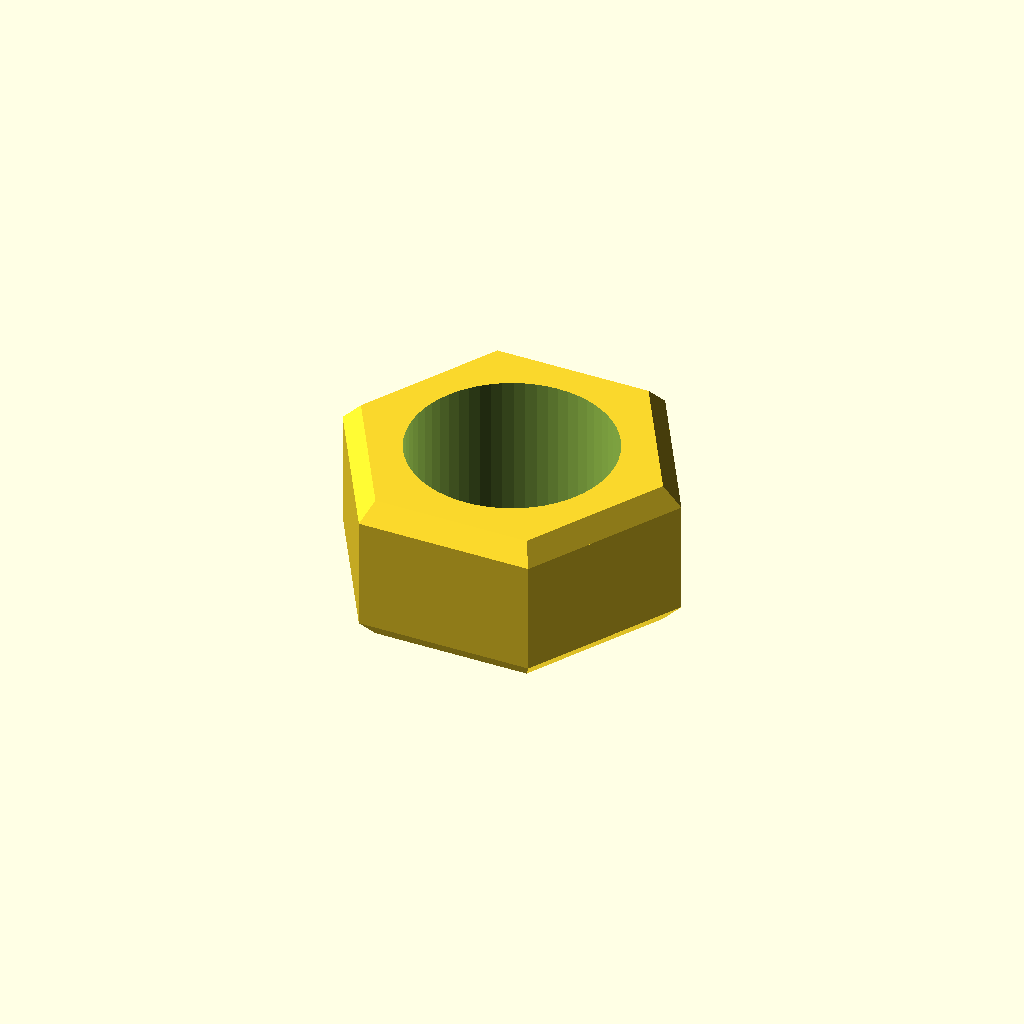
Cell 1: the model at its default parameters.
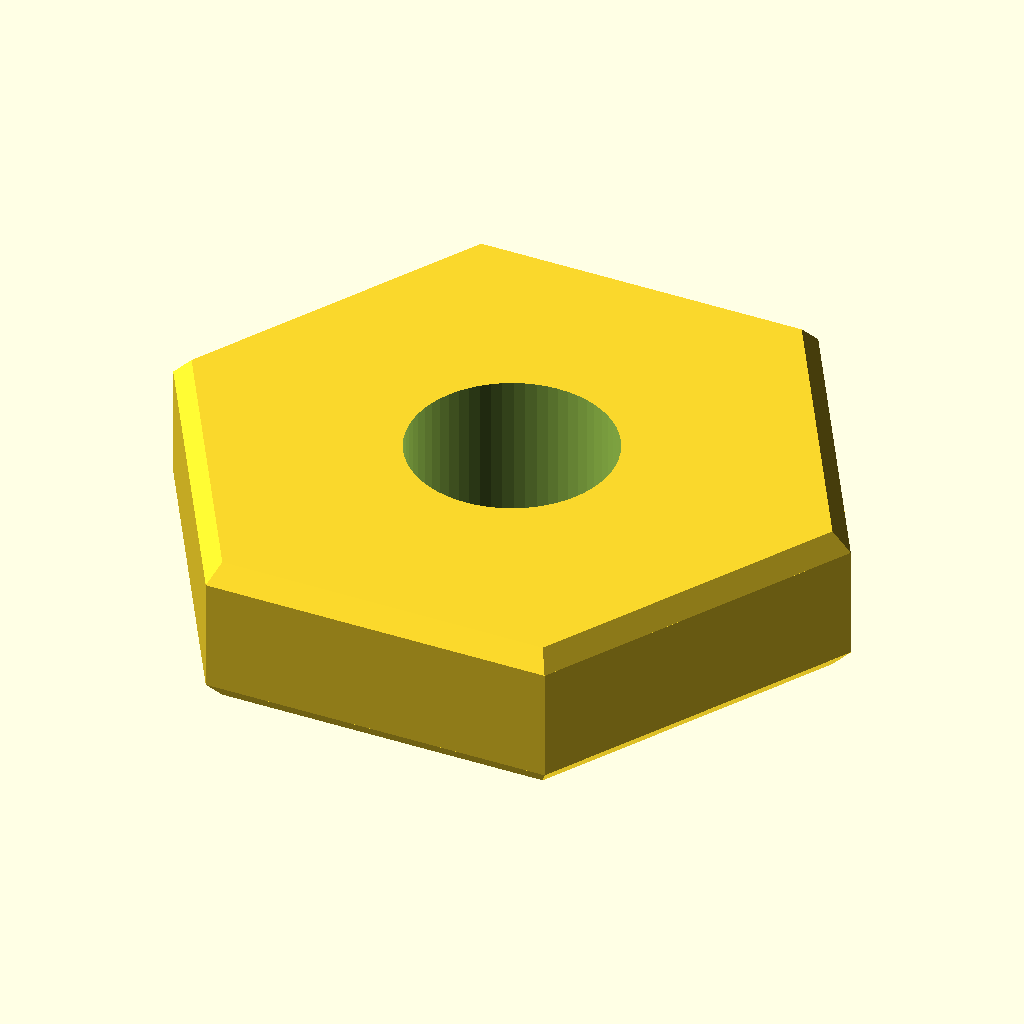
Cell 2: the same model with flat = 16.
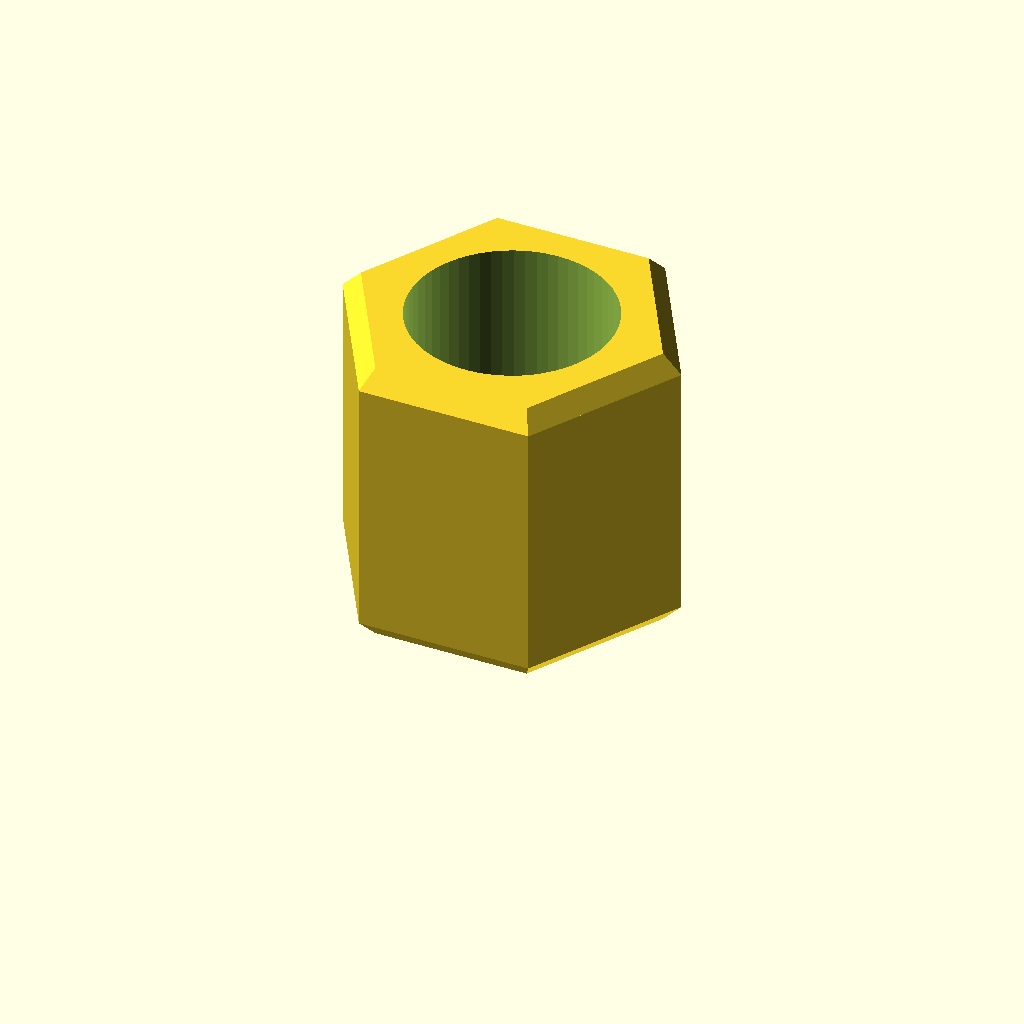
Cell 3: thickness = 8 (everything else at default).
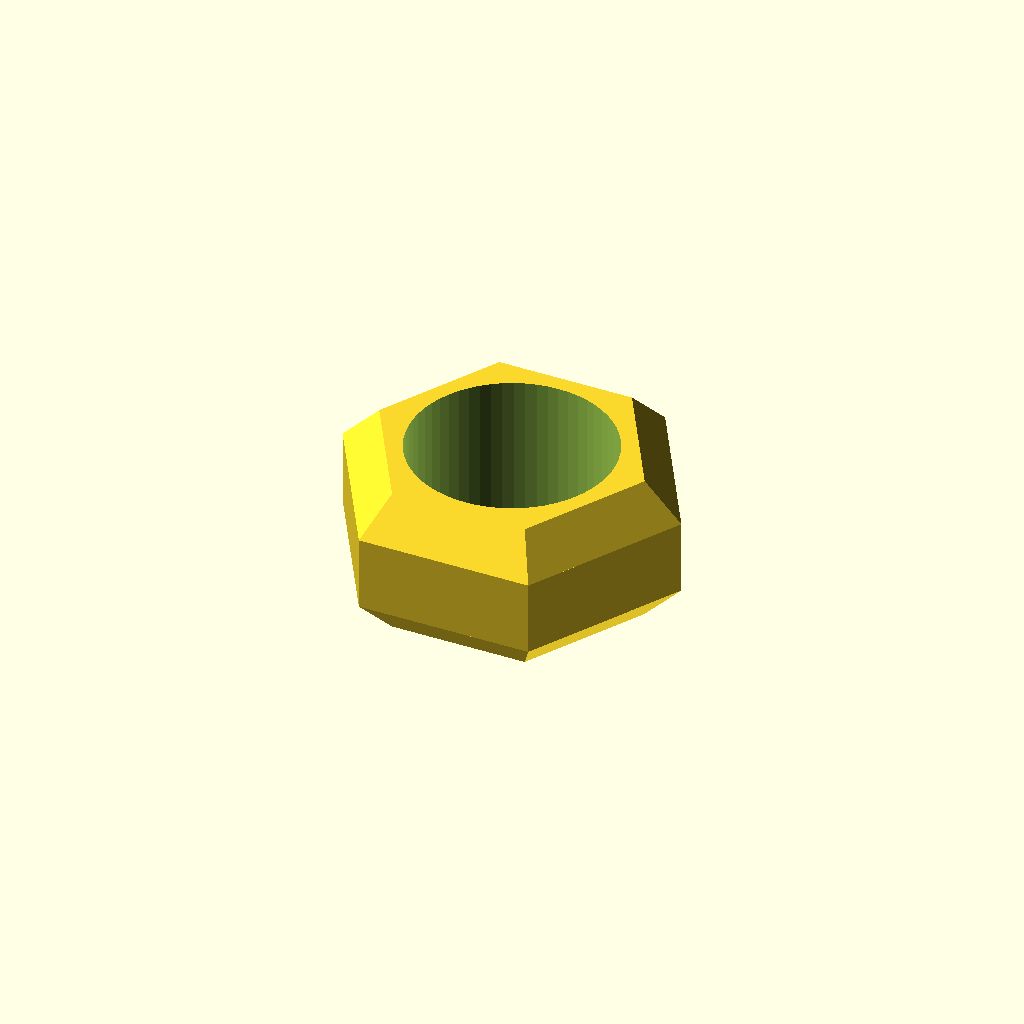
Cell 4: the same model with chamfer = 1.
All cells are drawn from one camera (rotation 55°, 0°, 25°, orthographic, colour scheme Cornfield), so only the parameter changes between them.
The OpenSCAD source (optional_data/data/parts/part_0379.scad):
// Through hex nut.
$fn = 60;
eps = 0.02;
thread_clearance_d = 5.4;
flat = 8;
thickness = 4;
chamfer = 0.5;
difference() {
    union() {
        cylinder(d1 = flat / cos(30) - 2 * chamfer, d2 = flat / cos(30), h = chamfer, $fn = 6);
        translate([0, 0, chamfer]) cylinder(d = flat / cos(30), h = thickness - 2 * chamfer, $fn = 6);
        translate([0, 0, thickness - chamfer]) cylinder(d1 = flat / cos(30), d2 = flat / cos(30) - 2 * chamfer, h = chamfer, $fn = 6);
    }
    translate([0, 0, -eps]) cylinder(d = thread_clearance_d, h = thickness + 2 * eps);
}
Parameter table extracted from the source (name, type, default, range or options):
eps: number, default 0.02
thread_clearance_d: number, default 5.4
flat: number, default 8
thickness: number, default 4
chamfer: number, default 0.5
